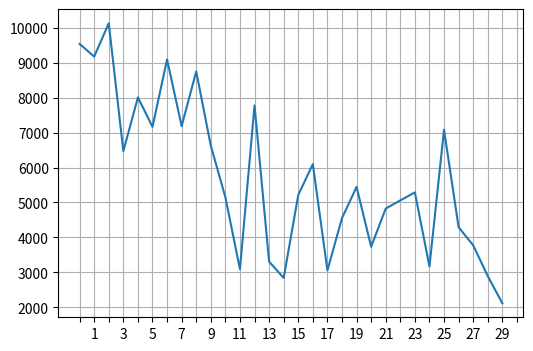

Generate this figure with matplotlib:
import numpy as np
import pandas as pd
import matplotlib.pyplot as plt
a = [list([i, j]) for i in range(4) for j in range(3)]
print (a[0:11])

b = [2118.0,
2896.0,
3776.0,
4293.0,
7081.0,
3171.0,
5288.0,
5060.0,
4827.0,
3736.0,
5446.0,
4553.0,
3059.0,
6098.0,
5214.0,
2842.0,
3310.0,
7775.0,
3091.0,
5151.0,
6624.0,
8748.0,
7183.0,
9091.0,
7163.0,
8006.0,
6467.0,
10125.0,
9172.0,
9536.0
]
reversed_b = b[::-1]
print (reversed_b)
df = pd.DataFrame(data = reversed_b)
print (df)
fig, ax = plt.subplots(figsize = (6, 4))
plt.xticks(np.arange(0, 31))
for label in ax.get_xticklabels()[::2]:
    label.set_visible(False)
ax.grid(True)
ax.plot(df)
plt.show()
